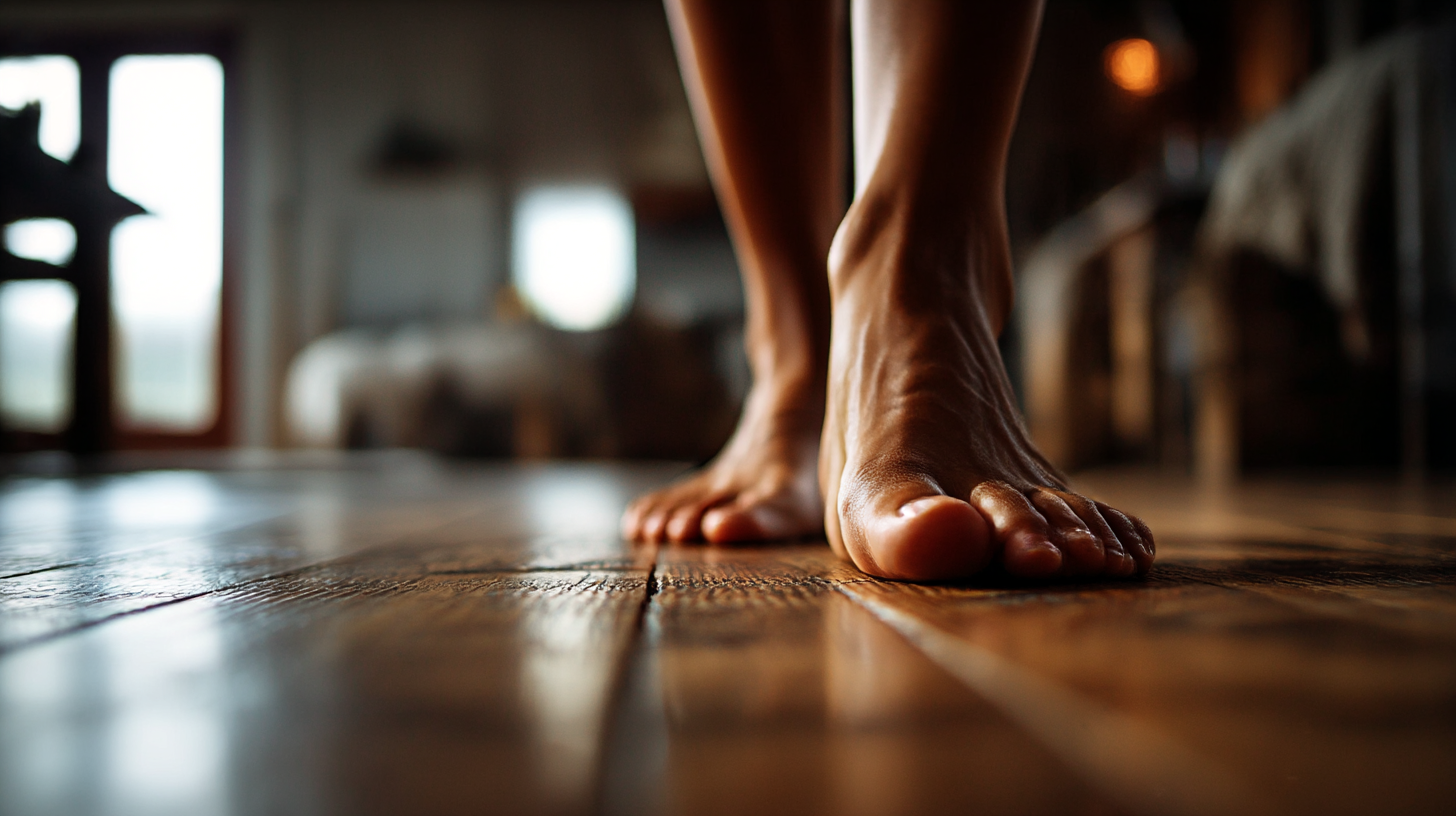
Generation parameters embedded in this image by Midjourney (PNG 'Description' text chunk):
Close-up of woman's feet firmly planted on floor, grounding technique, warm wood floors, peaceful stance, artistic angle --ar 16:9 --profile [redacted] --v 7 --draft Job ID: 60fbce27-cdf2-4c0b-a25e-cd6a89c9dbef